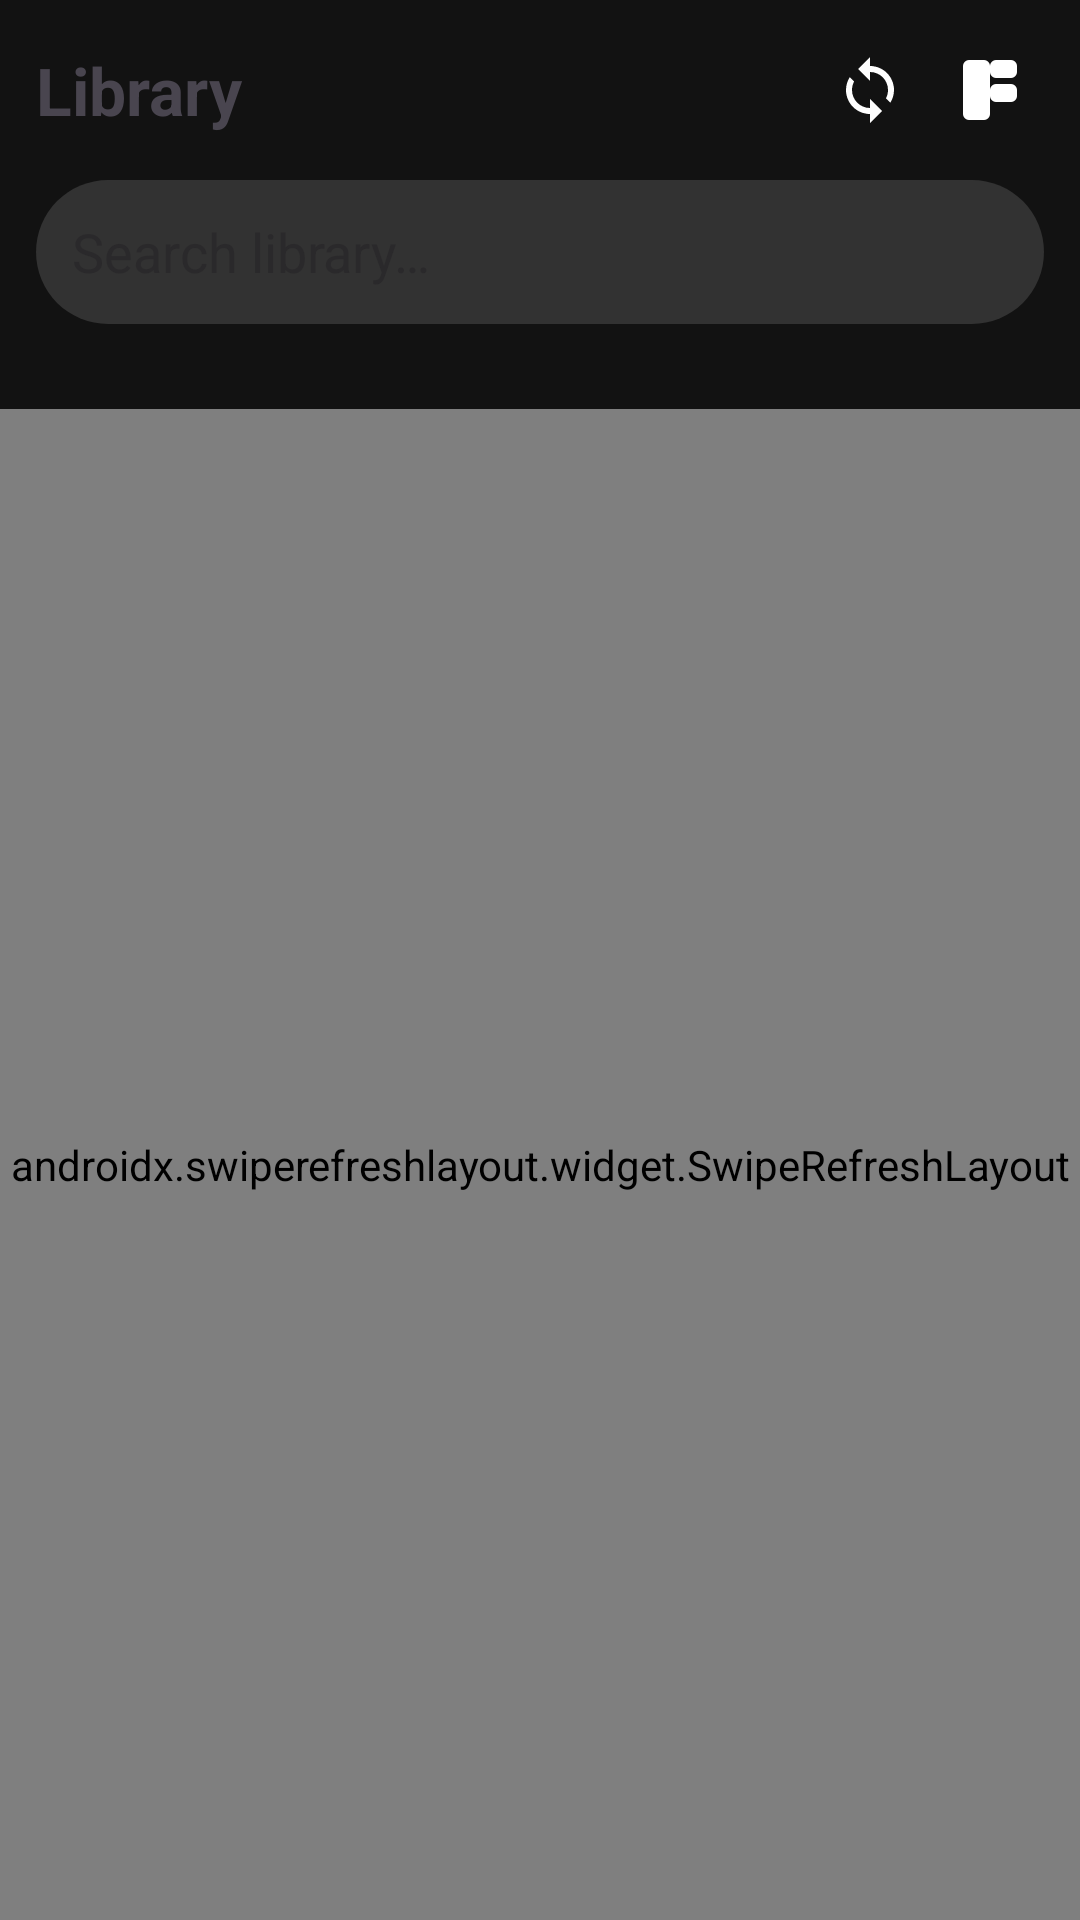

Android layout source for this screen:
<!-- AndroidManifest.xml: application theme Theme.ComiFountain -->
<!-- res/layout/fragment_library.xml -->
<?xml version="1.0" encoding="utf-8"?>
<LinearLayout xmlns:android="http://schemas.android.com/apk/res/android"
    xmlns:app="http://schemas.android.com/apk/res-auto"
    android:layout_width="match_parent" android:layout_height="match_parent"
    android:orientation="vertical" android:background="?android:attr/colorBackground">

    
    <LinearLayout android:layout_width="match_parent" android:layout_height="wrap_content"
        android:orientation="horizontal" android:gravity="center_vertical"
        android:padding="12dp">
        <TextView android:layout_width="0dp" android:layout_height="wrap_content"
            android:layout_weight="1" android:text="Library"
            android:textSize="22sp" android:textStyle="bold"/>
        <ImageButton android:id="@+id/toggle_list"
            android:layout_width="36dp" android:layout_height="36dp"
            android:src="@drawable/ic_updates"
            android:background="?attr/selectableItemBackgroundBorderless"
            android:contentDescription="List view"/>
        <ImageButton android:id="@+id/toggle_grid"
            android:layout_width="36dp" android:layout_height="36dp"
            android:src="@drawable/ic_library"
            android:background="?attr/selectableItemBackgroundBorderless"
            android:contentDescription="Grid view"
            android:layout_marginStart="4dp"/>
    </LinearLayout>

    
    <EditText android:id="@+id/search_library"
        android:layout_width="match_parent" android:layout_height="48dp"
        android:layout_marginHorizontal="12dp" android:layout_marginBottom="8dp"
        android:hint="Search library…" android:paddingHorizontal="12dp"
        android:background="@drawable/bg_search_field"
        android:imeOptions="actionSearch" android:singleLine="true"/>

    
    <TextView android:id="@+id/library_count"
        android:layout_width="match_parent" android:layout_height="wrap_content"
        android:paddingHorizontal="16dp" android:paddingBottom="4dp"
        android:textSize="12sp" android:alpha="0.6"/>

    
    <androidx.swiperefreshlayout.widget.SwipeRefreshLayout
        android:id="@+id/swipe_refresh"
        android:layout_width="match_parent" android:layout_height="0dp"
        android:layout_weight="1">
        <androidx.recyclerview.widget.RecyclerView
            android:id="@+id/library_recycler"
            android:layout_width="match_parent" android:layout_height="match_parent"
            android:padding="8dp" android:clipToPadding="false"/>
    </androidx.swiperefreshlayout.widget.SwipeRefreshLayout>

    <TextView android:id="@+id/empty_state"
        android:layout_width="match_parent" android:layout_height="wrap_content"
        android:text="No manga in library.\nBrowse Sources to add some!"
        android:textAlignment="center" android:gravity="center"
        android:padding="32dp" android:visibility="gone"/>

</LinearLayout>
<!-- resources referenced by this layout -->
<resources>
  <!-- drawable bg_search_field (drawable) -->
  <?xml version="1.0" encoding="utf-8"?>
  <shape xmlns:android="http://schemas.android.com/apk/res/android" android:shape="rectangle">
      <solid android:color="#22FFFFFF"/>
      <corners android:radius="24dp"/>
  </shape>
  <!-- drawable ic_library (drawable) -->
  <vector xmlns:android="http://schemas.android.com/apk/res/android"
      android:width="24dp" android:height="24dp" android:viewportWidth="24" android:viewportHeight="24">
      <path android:fillColor="?attr/colorOnSurface"
          android:pathData="M19,2L14,2a2,2,0,0,0,-2,2L12,6a2,2,0,0,0,2,2L19,8a2,2,0,0,0,2,-2L21,4a2,2,0,0,0,-2,-2ZM19,10L14,10a2,2,0,0,0,-2,2L12,14a2,2,0,0,0,2,2L19,16a2,2,0,0,0,2,-2L21,12a2,2,0,0,0,-2,-2ZM5,2L10,2a2,2,0,0,1,2,2L12,20a2,2,0,0,1,-2,2L5,22a2,2,0,0,1,-2,-2L3,4a2,2,0,0,1,2,-2Z"/>
  </vector>
  <!-- drawable ic_updates (drawable) -->
  <vector xmlns:android="http://schemas.android.com/apk/res/android"
      android:width="24dp" android:height="24dp" android:viewportWidth="24" android:viewportHeight="24">
      <path android:fillColor="?attr/colorOnSurface"
          android:pathData="M12,4V1L8,5l4,4V6c3.31,0 6,2.69 6,6 0,1.01 -0.25,1.97 -0.7,2.8l1.46,1.46C19.54,15.03 20,13.57 20,12c0,-4.42 -3.58,-8 -8,-8zM12,18c-3.31,0 -6,-2.69 -6,-6 0,-1.01 0.25,-1.97 0.7,-2.8L5.24,7.74C4.46,8.97 4,10.43 4,12c0,4.42 3.58,8 8,8v3l4,-4 -4,-4v3z"/>
  </vector>
  <style name="Theme.ComiFountain" parent="Theme.Material3.DayNight.NoActionBar">
          <item name="colorPrimary">@color/cf_purple</item>
          <item name="colorSecondary">@color/cf_red</item>
          <item name="android:colorBackground">@color/background_dark</item>
          <item name="android:windowBackground">@color/background_dark</item>
          <item name="colorSurface">@color/surface_dark</item>
          <item name="colorOnSurface">@color/text_primary_dark</item>
          <item name="android:navigationBarColor">@color/surface_dark</item>
          <item name="android:statusBarColor">#00000000</item>
          <item name="android:windowLayoutInDisplayCutoutMode">shortEdges</item>
      </style>
  <color name="cf_purple">#9b30ff</color>
  <color name="cf_red">#e63946</color>
  <color name="background_dark">#121212</color>
  <color name="surface_dark">#1e1e2e</color>
  <color name="text_primary_dark">#FFFFFFFF</color>
</resources>
